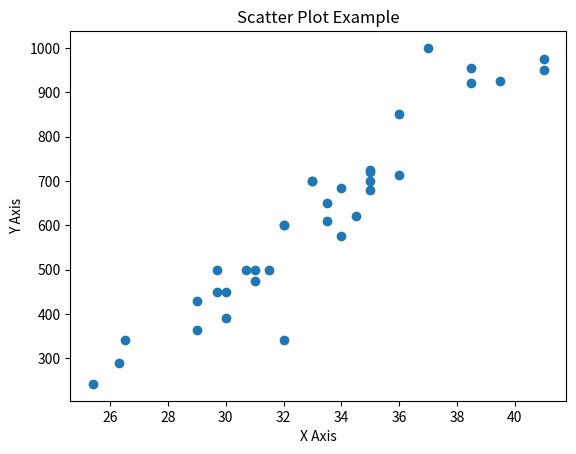

Python code for this plot:
bream_length = [25.4, 26.3, 26.5, 29.0, 29.0, 29.7, 29.7, 30.0, 30.0, 30.7, 31.0, 31.0, 
                31.5, 32.0, 32.0, 32.0, 33.0, 33.0, 33.5, 33.5, 34.0, 34.0, 34.5, 35.0, 
                35.0, 35.0, 35.0, 36.0, 36.0, 37.0, 38.5, 38.5, 39.5, 41.0, 41.0]
bream_weight = [242.0, 290.0, 340.0, 363.0, 430.0, 450.0, 500.0, 390.0, 450.0, 500.0, 475.0, 500.0, 
                500.0, 340.0, 600.0, 600.0, 700.0, 700.0, 610.0, 650.0, 575.0, 685.0, 620.0, 680.0, 
                700.0, 725.0, 720.0, 714.0, 850.0, 1000.0, 920.0, 955.0, 925.0, 975.0, 950.0]

import matplotlib.pyplot as plt
import pandas as pd
df = pd.DataFrame({'bream_length':bream_length, 'bream_weight':bream_weight})

# 산점도 그리기
plt.scatter(bream_length, bream_weight)
plt.xlabel('X Axis')
plt.ylabel('Y Axis')
plt.title('Scatter Plot Example')
plt.show()

print(df.corr())
